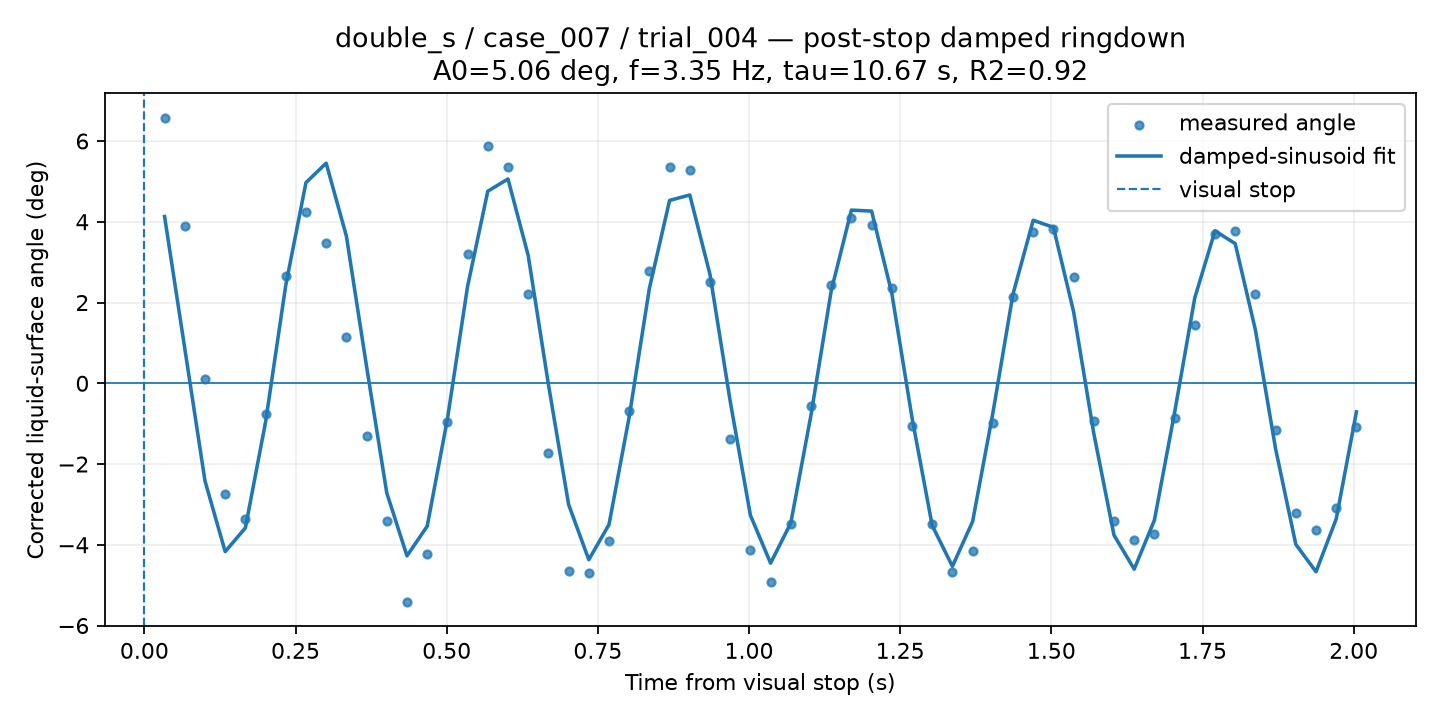

The file beside this chart, header and first rows:
time_from_visual_stop_s, surface_angle_corrected_deg, fit_used, quality, ringdown_fit_angle_deg
0.03341, 6.581, 1, GOOD, 4.13
0.06682, 3.893, 1, GOOD, 0.8625
0.1002, 0.1019, 1, GOOD, -2.418
0.1336, -2.742, 1, GOOD, -4.169
0.167, -3.355, 1, GOOD, -3.582
0.2005, -0.7572, 1, GOOD, -0.9604
0.2339, 2.651, 1, GOOD, 2.431
0.2673, 4.254, 1, GOOD, 4.971
0.3007, 3.465, 1, GOOD, 5.451
0.3341, 1.142, 1, GOOD, 3.646
0.3675, -1.311, 1, GOOD, 0.4134
0.4009, -3.407, 1, GOOD, -2.717
0.4343, -5.421, 1, GOOD, -4.274
0.4677, -4.233, 1, GOOD, -3.542
0.5011, -0.9502, 1, GOOD, -0.8912
0.5345, 3.204, 1, GOOD, 2.399
0.5679, 5.877, 1, GOOD, 4.757
0.6014, 5.36, 1, GOOD, 5.06
0.6348, 2.215, 1, GOOD, 3.167
0.6682, -1.72, 1, GOOD, -0.02186
0.7016, -4.654, 1, GOOD, -3
0.735, -4.696, 1, GOOD, -4.369
0.7684, -3.907, 1, GOOD, -3.501
0.8018, -0.6777, 1, GOOD, -0.8327
0.8352, 2.789, 1, GOOD, 2.351
0.8686, 5.352, 1, GOOD, 4.529
0.902, 5.277, 1, GOOD, 4.664
0.9354, 2.501, 1, GOOD, 2.695
0.9688, -1.374, 1, GOOD, -0.4432
1.002, -4.131, 1, GOOD, -3.268
1.036, -4.911, 1, GOOD, -4.455
1.069, -3.492, 1, GOOD, -3.463
1.102, -0.5519, 1, GOOD, -0.7851
1.136, 2.431, 1, GOOD, 2.288
1.169, 4.088, 1, GOOD, 4.289
1.203, 3.921, 1, GOOD, 4.265
1.236, 2.372, 1, GOOD, 2.23
1.27, -1.066, 1, GOOD, -0.8506
1.303, -3.483, 1, GOOD, -3.522
1.336, -4.669, 1, GOOD, -4.533
1.37, -4.152, 1, GOOD, -3.426
1.403, -0.9835, 1, GOOD, -0.7485
1.437, 2.137, 1, GOOD, 2.21
1.47, 3.756, 1, GOOD, 4.037
1.503, 3.816, 1, GOOD, 3.863
1.537, 2.628, 1, GOOD, 1.772
1.57, -0.9422, 1, GOOD, -1.244
1.604, -3.407, 1, GOOD, -3.762
1.637, -3.87, 1, GOOD, -4.604
1.67, -3.725, 1, GOOD, -3.392
1.704, -0.8654, 1, GOOD, -0.7231
1.737, 1.438, 1, GOOD, 2.118
1.771, 3.691, 1, GOOD, 3.774
1.804, 3.776, 1, GOOD, 3.459
1.837, 2.21, 1, GOOD, 1.321
1.871, -1.158, 1, GOOD, -1.624
1.904, -3.201, 1, GOOD, -3.99
1.938, -3.64, 1, GOOD, -4.668
1.971, -3.083, 1, GOOD, -3.361
2.005, -1.087, 1, GOOD, -0.7091
